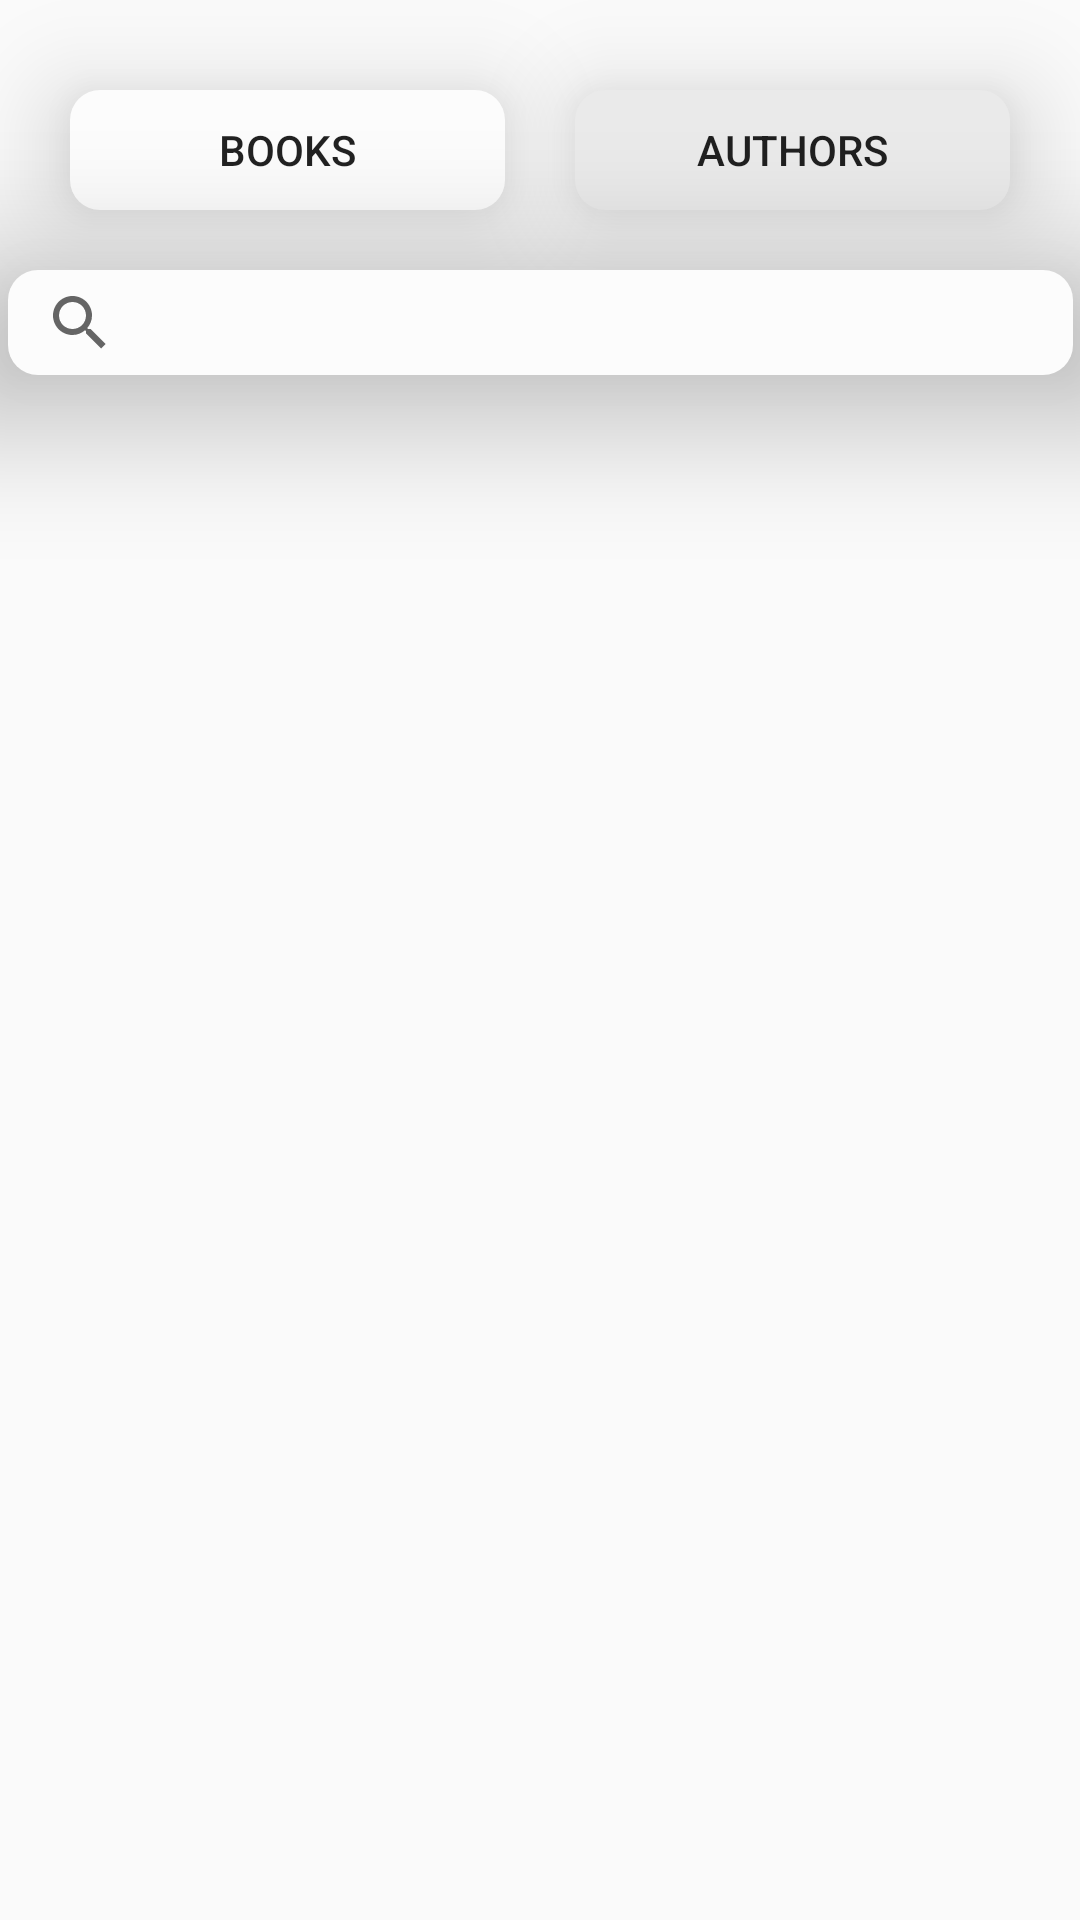

Reconstruct the res/layout file that produces this screen, plus the resources it refers to.
<!-- AndroidManifest.xml: application theme Theme.Libraryappmousavi -->
<!-- res/layout/fragment_books.xml -->
<?xml version="1.0" encoding="utf-8"?>
<layout xmlns:android="http://schemas.android.com/apk/res/android"
    xmlns:app="http://schemas.android.com/apk/res-auto"
    xmlns:tools="http://schemas.android.com/tools"
    tools:context=".screens.books.BooksFragment">

    <data>

        <variable
            name="bookViewModel"
            type="com.example.libraryappmousavi.screens.books.BookViewModel" />
    </data>

    <androidx.constraintlayout.widget.ConstraintLayout
        android:id="@+id/booksFragment"
        android:layout_width="match_parent"
        android:layout_height="match_parent">

        <Button
            android:id="@+id/btnBooks"
            style="@style/medium_button"
            android:layout_marginTop="30dp"
            android:background="@drawable/radius_on_corners_diamond_white"
            android:text="Books"
            app:layout_constraintEnd_toStartOf="@+id/btn_authors"
            app:layout_constraintStart_toStartOf="parent"
            app:layout_constraintTop_toTopOf="parent" />


        <Button
            android:id="@+id/btn_authors"
            style="@style/medium_button"
            android:layout_marginTop="30dp"
            android:background="@drawable/radius_on_borders_lighter_grey"
            android:onClick="@{() -> bookViewModel.btnNavigateToAuthorClicked()}"
            android:text="Authors"
            app:layout_constraintEnd_toEndOf="parent"
            app:layout_constraintStart_toEndOf="@id/btnBooks"
            app:layout_constraintTop_toTopOf="parent" />


        <androidx.appcompat.widget.SearchView
            android:id="@+id/booksSearchView"
            style="@style/large_search_bar"
            app:layout_constraintEnd_toEndOf="parent"
            app:layout_constraintStart_toStartOf="parent"
            app:layout_constraintTop_toBottomOf="@+id/btn_authors" />

    </androidx.constraintlayout.widget.ConstraintLayout>
</layout>
<!-- resources referenced by this layout -->
<resources>
  <!-- drawable radius_on_borders_lighter_grey (drawable) -->
  <?xml version="1.0" encoding="utf-8"?>
  <shape xmlns:android="http://schemas.android.com/apk/res/android">
      <solid
          android:color="@color/lighter_grey"/>
      <corners
          android:radius="10dp"
          />
  </shape>
  <!-- drawable radius_on_corners_diamond_white (drawable) -->
  <?xml version="1.0" encoding="utf-8"?>
  <shape xmlns:android="http://schemas.android.com/apk/res/android">
      <solid
          android:color="@color/diamond_white"/>
      <corners
          android:radius="10dp"
          />
  </shape>
  <style name="large_search_bar">
          <item name="android:layout_width">355dp</item>
          <item name="android:layout_height">35dp</item>
          <item name="android:layout_marginTop">20dp</item>
          <item name="android:background">@drawable/radius_on_corners_diamond_white</item>
          <item name="android:elevation">31dp</item>
      </style>
  <style name="medium_button" parent="@style/Widget.AppCompat.Button.Borderless">
          <item name="android:layout_width">@dimen/x_enormous</item>
          <item name="android:layout_height">@dimen/medium</item>
          <item name="android:elevation">20dp</item>
      </style>
  <style name="Theme.Libraryappmousavi" parent="Theme.AppCompat.Light.DarkActionBar">
  
          <item name="colorPrimary">@color/dark_grey</item>
          <item name="colorPrimaryVariant">@color/light_grey</item>
          <item name="colorOnPrimary">@color/black</item>
  
          <item name="colorSecondary">@color/blue</item>
          <item name="colorSecondaryVariant">@color/dark_blue</item>
          <item name="colorOnSecondary">@color/diamond_white</item>
  
          <item name="android:statusBarColor">?attr/colorPrimaryVariant</item>
      </style>
  <color name="lighter_grey">#eaeaea</color>
  <color name="diamond_white">#fcfcfc</color>
  <dimen name="x_enormous">145dp</dimen>
  <dimen name="medium">40dp</dimen>
  <color name="dark_grey">#171717</color>
  <color name="light_grey">#444444</color>
  <color name="black">#000000</color>
  <color name="blue">#0000ff</color>
  <color name="dark_blue">#0000ca</color>
</resources>
